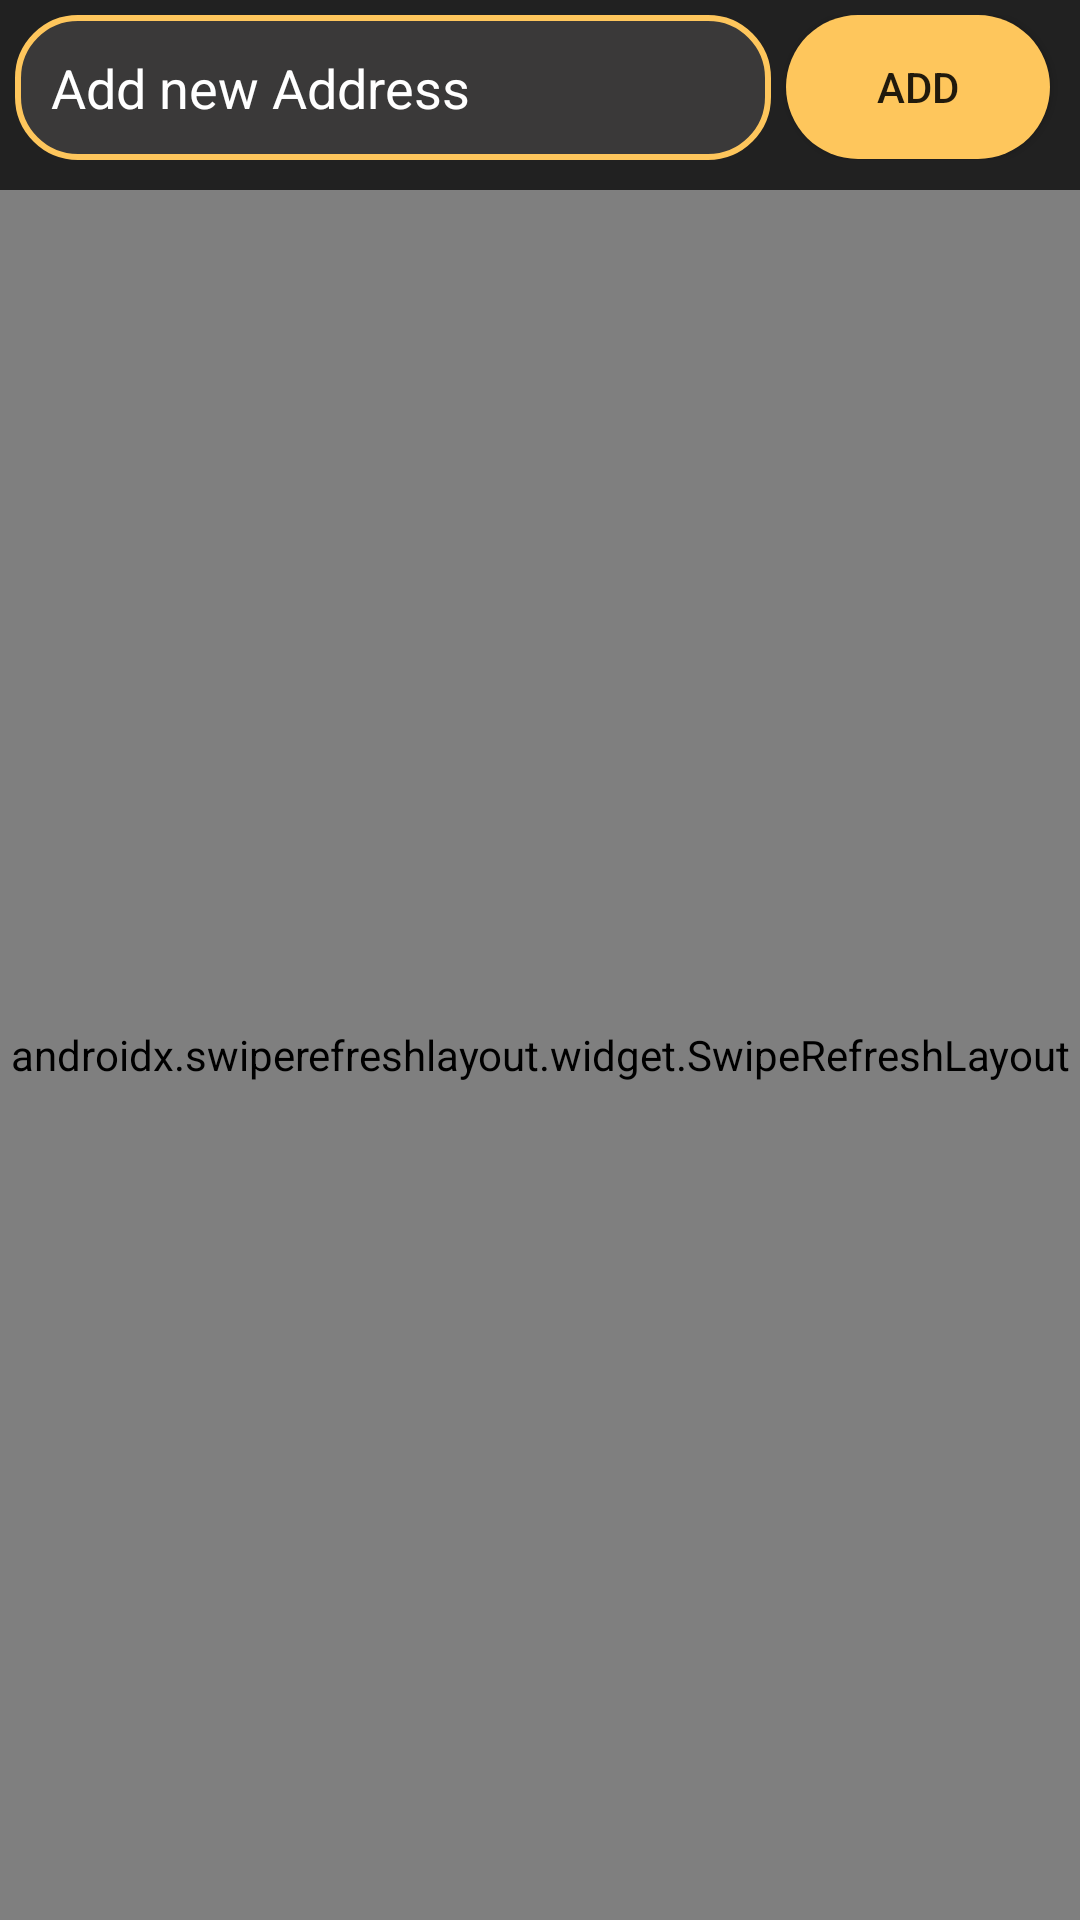

Write the Android layout XML for this screen, with the resource values it uses.
<!-- AndroidManifest.xml: application theme AppTheme -->
<!-- res/layout/address_fragment.xml -->
<?xml version="1.0" encoding="utf-8"?>

<LinearLayout xmlns:android="http://schemas.android.com/apk/res/android"
    android:background="@color/colorPrimaryDark"
    android:orientation="vertical"
    android:layout_width="match_parent"
    android:layout_height="match_parent">
   <RelativeLayout
       android:layout_marginTop="5dp"
       android:orientation="horizontal"
       android:layout_width="match_parent"
       android:layout_marginBottom="10dp"
       android:layout_height="wrap_content">
       <EditText
           android:hint="Add new Address"
           android:padding="12dp"
           android:id="@+id/addressET"
           android:layout_marginStart="5dp"
           android:layout_toStartOf="@+id/addAddress"
           android:background="@drawable/frame"
           android:textColor="@color/colorAccent"
           android:textColorHint="@android:color/white"
           android:layout_width="match_parent"
           android:layout_height="wrap_content"/>

       <Button
           android:text="add"
           android:layout_marginStart="5dp"
           android:id="@+id/addAddress"
           android:layout_alignParentEnd="true"
           android:layout_marginEnd="10dp"
           android:layout_width="wrap_content"
           android:layout_height="wrap_content"
           android:background="@drawable/buttons"/>

   </RelativeLayout>
    <androidx.swiperefreshlayout.widget.SwipeRefreshLayout
        android:id="@+id/refresh_address"
        android:layout_width="match_parent"
        android:layout_height="match_parent">
    <androidx.recyclerview.widget.RecyclerView
        android:id="@+id/recyclerviewAddress"
        android:layout_width="match_parent"
        android:layout_height="match_parent"/>

    </androidx.swiperefreshlayout.widget.SwipeRefreshLayout>

</LinearLayout>
<!-- resources referenced by this layout -->
<resources>
  <color name="colorAccent">#fec65c</color>
  <color name="colorPrimaryDark">#212121</color>
  <!-- drawable buttons (drawable-v24) -->
  <?xml version="1.0" encoding="utf-8"?>
  
  <shape xmlns:android="http://schemas.android.com/apk/res/android">
      <corners android:radius="40dp"/>
  
      <solid android:color="@color/colorAccent"/>
  
  
  </shape>
  <!-- drawable frame (drawable-v24) -->
  <?xml version="1.0" encoding="utf-8"?>
  
  <selector xmlns:android="http://schemas.android.com/apk/res/android">
      <item>
          <shape>
              <corners android:radius="20dp"/>
              <stroke android:color="@color/colorAccent" android:width="2dp" />
              <solid android:color="@color/colorPrimary"/>
          </shape>
      </item>
  
  </selector>
  <style name="AppTheme" parent="Theme.AppCompat.DayNight.NoActionBar">
          
          <item name="colorPrimary">@color/colorPrimary</item>
          <item name="colorPrimaryDark">@color/colorPrimaryDark</item>
          <item name="colorAccent">@color/colorAccent</item>
  
  
      </style>
  <color name="colorPrimary">#3A3939</color>
</resources>
